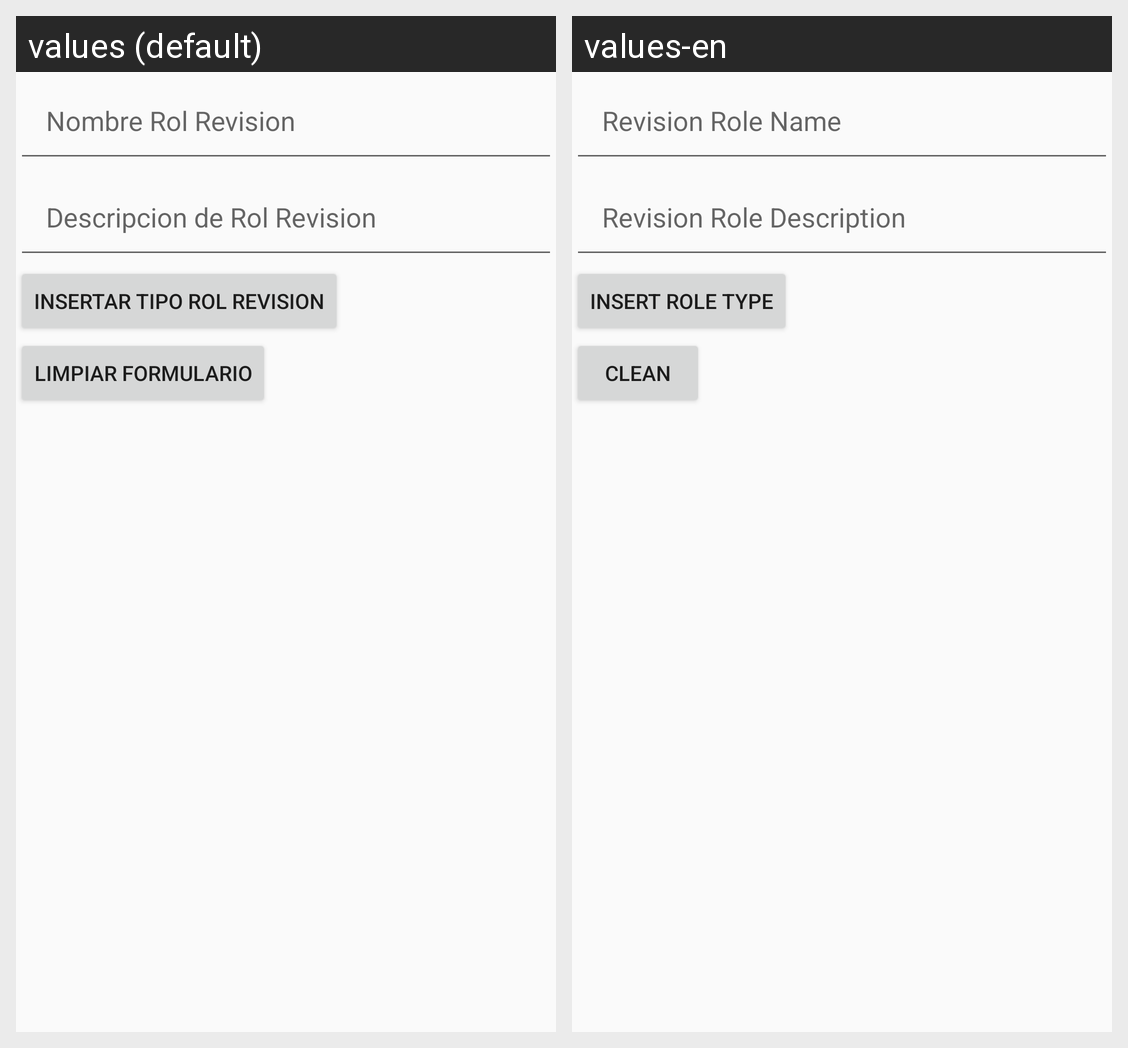

The Android screen above is rendered under two locales of the same app. Produce the string resources it draws, with the default and per-locale values.
Android screen res/layout/activity_rol_revision_insertar.xml rendered under 2 locales, left to right: values (default), values-en. Device: Nexus 5 (rendered at 1080×1920; each locale shown at half size, 540×960, under a caption strip naming it); theme AppTheme.
Strings drawn on this screen, with the default value and each locale's value (text and hints the layout hard-codes, and strings that could not be matched under every locale, appear in the picture but are not listed):

nombrerolrevision
  values: Nombre Rol Revision
  values-en: Revision Role Name

descripcionrolrevision
  values: Descripcion de Rol Revision
  values-en: Revision Role Description

rolrevisioninsert
  values: Insertar Tipo Rol Revision
  values-en: Insert Role Type

limpiar
  values: Limpiar Formulario
  values-en: Clean
